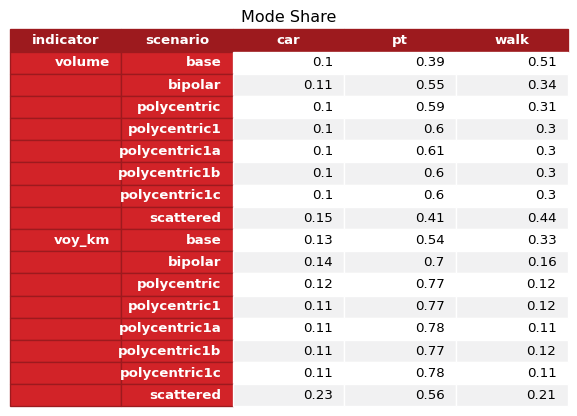

The data file committed next to this chart (first rows):
indicator; scenario; car; pt; walk
volume; base; 0.1; 0.39; 0.51
volume; bipolar; 0.11; 0.55; 0.34
volume; polycentric; 0.1; 0.59; 0.31
volume; polycentric1; 0.1; 0.6; 0.3
volume; polycentric1a; 0.1; 0.61; 0.3
volume; polycentric1b; 0.1; 0.6; 0.3
volume; polycentric1c; 0.1; 0.6; 0.3
volume; scattered; 0.15; 0.41; 0.44
voy_km; base; 0.13; 0.54; 0.33
voy_km; bipolar; 0.14; 0.7; 0.16
voy_km; polycentric; 0.12; 0.77; 0.12
voy_km; polycentric1; 0.11; 0.77; 0.12
voy_km; polycentric1a; 0.11; 0.78; 0.11
voy_km; polycentric1b; 0.11; 0.77; 0.12
voy_km; polycentric1c; 0.11; 0.78; 0.11
voy_km; scattered; 0.23; 0.56; 0.21
